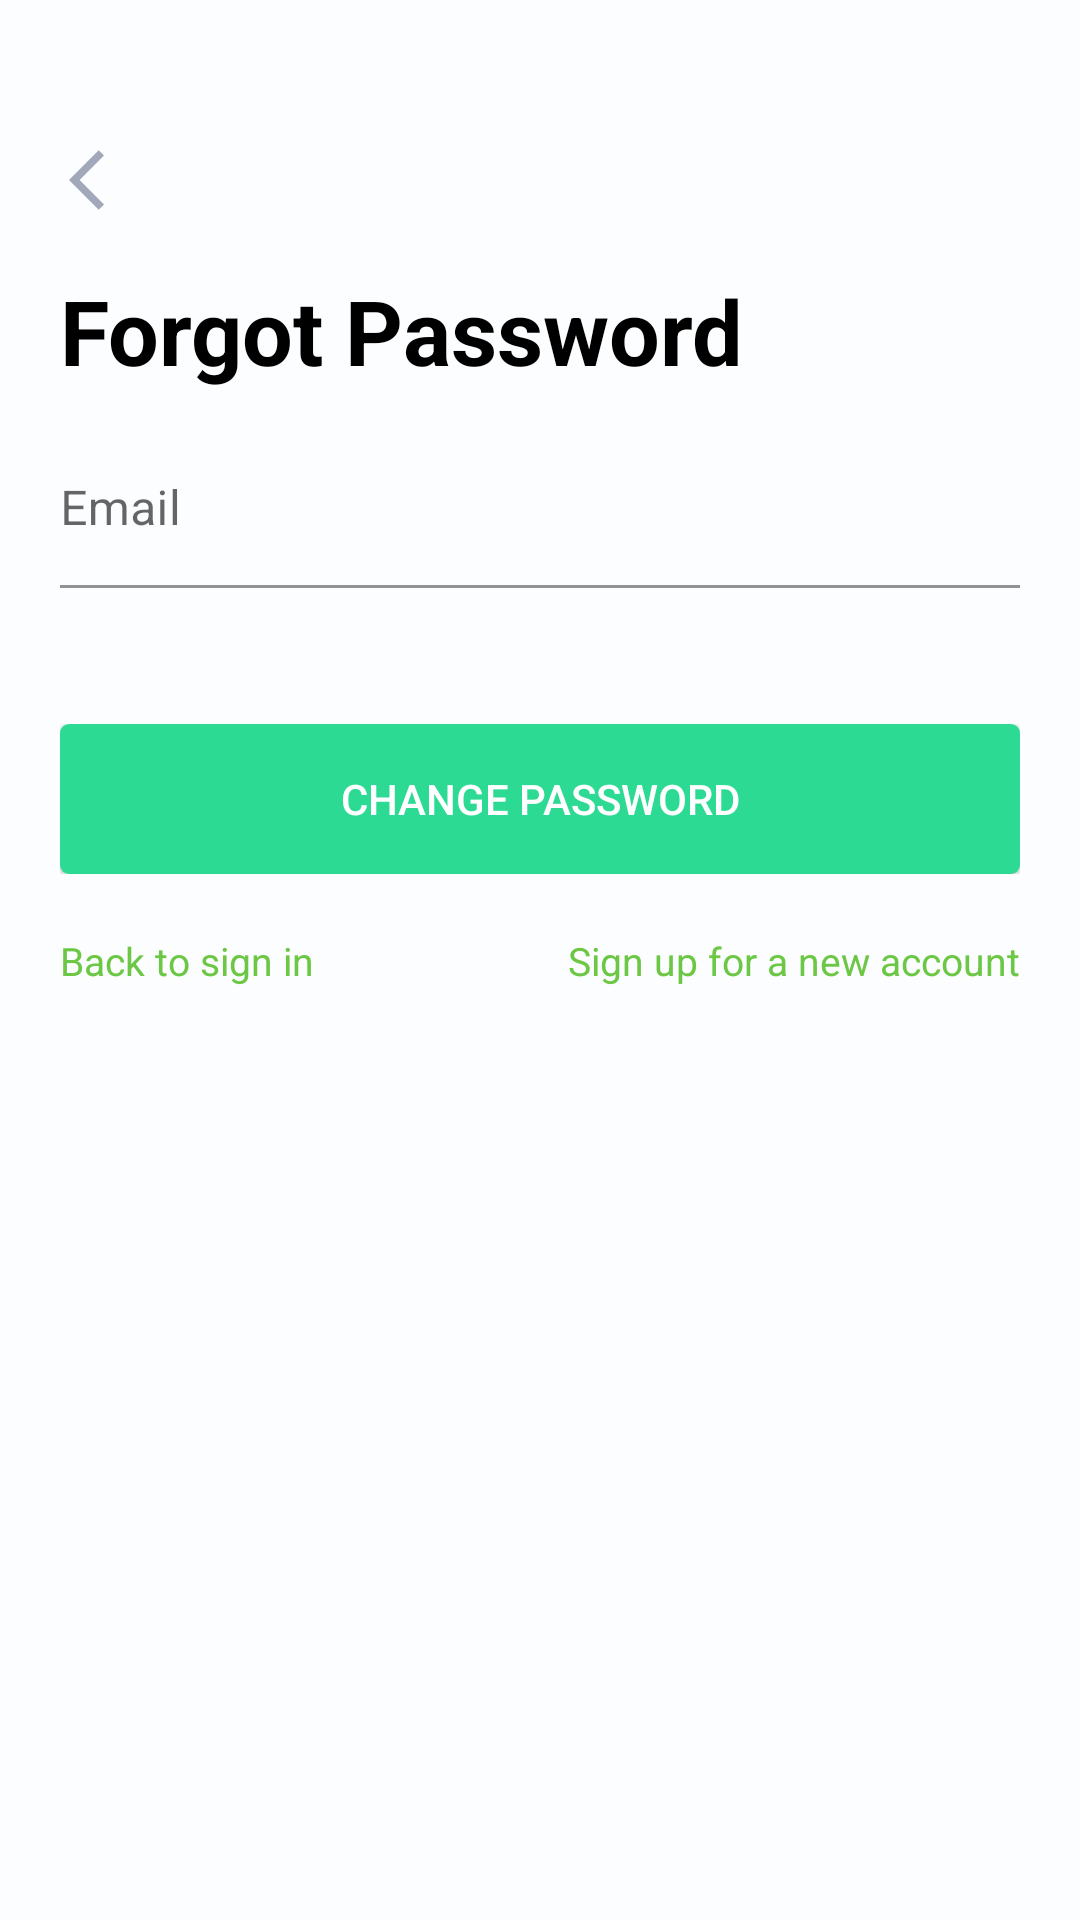

Reconstruct the res/layout file that produces this screen, plus the resources it refers to.
<!-- AndroidManifest.xml: application theme Theme.PlantAppFreebies -->
<!-- res/layout/fragment_forgot_password.xml -->
<?xml version="1.0" encoding="utf-8"?>
<layout
    xmlns:android="http://schemas.android.com/apk/res/android"
    xmlns:app="http://schemas.android.com/apk/res-auto"
    xmlns:tools="http://schemas.android.com/tools">

    <androidx.constraintlayout.widget.ConstraintLayout
        android:layout_width="match_parent"
        android:layout_height="match_parent"
        android:background="@color/background"
        tools:context=".fragment.ForgotPasswordFragment">

        <ImageButton
            android:id="@+id/ib_exit_forgot_password"
            android:layout_width="40dp"
            android:layout_height="40dp"
            android:layout_marginStart="15dp"
            android:layout_marginTop="40dp"
            android:background="@null"
            android:src="@drawable/ic_back"
            app:layout_constraintStart_toStartOf="parent"
            app:layout_constraintTop_toTopOf="parent"
            tools:ignore="ContentDescription,TouchTargetSizeCheck,SpeakableTextPresentCheck,ImageContrastCheck" />

        <LinearLayout
            android:layout_width="match_parent"
            android:layout_height="wrap_content"
            android:layout_marginTop="10dp"
            android:paddingHorizontal="20dp"
            app:layout_constraintTop_toBottomOf="@+id/ib_exit_forgot_password"
            android:orientation="vertical"
            tools:ignore="UselessLeaf">

            <TextView
                android:layout_width="wrap_content"
                android:layout_height="wrap_content"
                android:text="@string/forgot_password"
                android:textColor="@color/black"
                android:textStyle="bold"
                android:textSize="30sp"/>

            <TextView
                android:id="@+id/sent_email_successfully"
                android:layout_width="match_parent"
                android:layout_height="wrap_content"
                android:layout_marginTop="20dp"
                android:visibility="gone"
                android:textColor="@color/foreground"
                android:text="@string/sent_mail_reset_successfully"/>

            <com.google.android.material.textfield.TextInputLayout
                android:id="@+id/txt_input_email_forgot"
                android:layout_width="match_parent"
                android:layout_height="wrap_content"
                android:hint="@string/email"
                app:errorEnabled="true"
                android:layout_marginTop="10dp"
                android:gravity="center_vertical">

                <com.google.android.material.textfield.TextInputEditText
                    android:layout_width="match_parent"
                    android:layout_height="wrap_content"
                    android:background="@color/background"
                    android:gravity="bottom"
                    android:paddingStart="0dp"
                    android:inputType="textEmailAddress"
                    android:textColor="@color/black"
                    tools:ignore="RtlSymmetry,TextContrastCheck,UnusedAttribute" />
            </com.google.android.material.textfield.TextInputLayout>

            <FrameLayout
                android:layout_width="match_parent"
                android:layout_height="wrap_content"
                android:layout_marginTop="25dp">

                <androidx.appcompat.widget.AppCompatButton
                    android:id="@+id/btn_send_email_reset"
                    android:layout_width="match_parent"
                    android:layout_height="50dp"
                    android:background="@drawable/custom_button_1"
                    android:text="@string/change_password"
                    android:textColor="@color/white"
                    tools:ignore="TextContrastCheck" />

                <ProgressBar
                    android:id="@+id/progress_forgot"
                    android:layout_gravity="center"
                    android:elevation="7dp"
                    android:visibility="gone"
                    android:indeterminateTint="@color/white"
                    android:layout_width="40dp"
                    android:layout_height="40dp"/>
            </FrameLayout>

            <androidx.constraintlayout.widget.ConstraintLayout
                android:layout_width="match_parent"
                android:layout_height="wrap_content"
                android:layout_marginTop="20dp"
                android:layout_gravity="center_horizontal">

                <TextView
                    android:id="@+id/tv_back_to_login"
                    android:layout_width="wrap_content"
                    android:layout_height="wrap_content"
                    android:text="@string/back_to_sign_in"
                    android:textSize="13sp"
                    android:textColor="@color/foreground"
                    app:layout_constraintBottom_toBottomOf="parent"
                    app:layout_constraintStart_toStartOf="parent"
                    app:layout_constraintTop_toTopOf="parent" />

                <TextView
                    android:id="@+id/tv_go_to_signup_1"
                    android:layout_width="wrap_content"
                    android:layout_height="wrap_content"
                    android:layout_marginStart="10dp"
                    android:text="@string/sign_up_new_account"
                    android:textColor="@color/foreground"
                    android:textSize="13sp"
                    app:layout_constraintBottom_toBottomOf="parent"
                    app:layout_constraintEnd_toEndOf="parent"
                    app:layout_constraintTop_toTopOf="parent"
                    tools:ignore="TextContrastCheck" />
            </androidx.constraintlayout.widget.ConstraintLayout>
        </LinearLayout>
    </androidx.constraintlayout.widget.ConstraintLayout>
</layout>
<!-- resources referenced by this layout -->
<resources>
  <color name="background">#FBFDFF</color>
  <color name="black">#FF000000</color>
  <color name="foreground">#6BC744</color>
  <color name="white">#FFFFFFFF</color>
  <!-- drawable custom_button_1 (drawable) -->
  <?xml version="1.0" encoding="utf-8"?>
  <shape android:shape="rectangle"
      xmlns:android="http://schemas.android.com/apk/res/android">
      <corners android:radius="3dp" />
      <solid android:color="@color/background_button"/>
  </shape>
  <!-- drawable ic_back (drawable) -->
  <vector xmlns:android="http://schemas.android.com/apk/res/android"
      android:width="24dp"
      android:height="24dp"
      android:viewportWidth="24"
      android:viewportHeight="24">
    <group>
      <clip-path
          android:pathData="M0,0h24v24h-24z"/>
      <path
          android:pathData="M11.67,3.87L9.9,2.1L0,12L9.9,21.9L11.67,20.13L3.54,12L11.67,3.87Z"
          android:fillColor="#A1A8B9"/>
    </group>
  </vector>
  <string name="back_to_sign_in">Back to sign in</string>
  <string name="change_password">Change Password</string>
  <string name="email">Email</string>
  <string name="forgot_password">Forgot Password</string>
  <string name="sent_mail_reset_successfully">Check your email. Then click on the link in the mailbox to change the password again.</string>
  <string name="sign_up_new_account">Sign up for a new account</string>
  <style name="Theme.PlantAppFreebies" parent="Theme.MaterialComponents.DayNight.NoActionBar">
          
          <item name="colorPrimary">@color/purple_500</item>
          <item name="colorPrimaryVariant">@color/white</item>
          <item name="colorOnPrimary">@color/white</item>
          
          <item name="colorSecondary">@color/teal_200</item>
          <item name="colorSecondaryVariant">@color/teal_700</item>
          <item name="colorOnSecondary">@color/black</item>
          
          <item name="android:statusBarColor">?attr/colorPrimaryVariant</item>
          <item name="android:windowLightStatusBar">true</item>
          
      </style>
  <color name="background_button">#2DDA93</color>
  <color name="purple_500">#FF6200EE</color>
  <color name="teal_200">#FF03DAC5</color>
  <color name="teal_700">#FF018786</color>
</resources>
